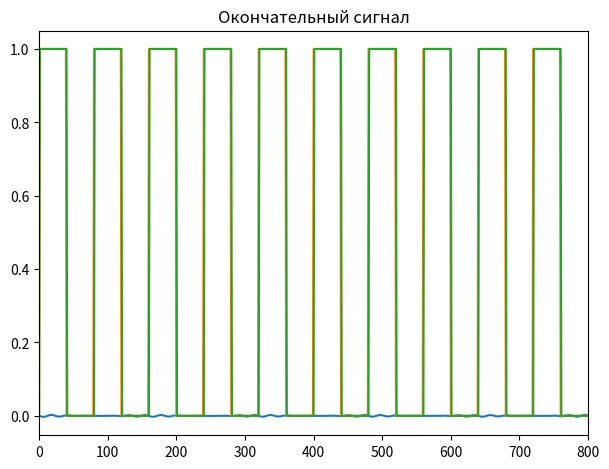

The matplotlib source for this figure:
import numpy as np
import matplotlib.pyplot as plt
import scipy.fft
import scipy.fftpack

points = 800

def amplitude_modulation_simple(signal, fc, points):
    x = np.linspace(0, 1, points)
    return signal * np.sin(fc * x * 2.0 * np.pi)

#демодуляция (амплитудная)
def demodulate(received_array, fc, t):
    c = np.sin(2 * np.pi * fc * t)

    demod = c * received_array
    return demod


def amplitude_modulation(amp, km, fc, f, points):
    # amp - амплитуда сигнала
    # km - коэффициент модуляции
    # fc - частота несущего сигнала
    # f - частота сигнала
    # points - число точек для отрисовки
    x = np.linspace(0, 1, points)
    return amp * (km * (np.sign(np.sin(f * x * 2.0 * np.pi)) + amp)) * np.sin(fc * x * 2.0 * np.pi)

am_sig = amplitude_modulation(1.0, 0.45, 70, 10, points)  # несущая частота - 70 Гц
spectr_sig_am = np.abs(scipy.fft.fft(am_sig)) / (points * 0.5)


#синтезированный сигнал
plt.title('Синтезированный сигнал (из 4-го номера)')
freq = np.fft.fftfreq(len(am_sig), 1.0 / points)
cutted_spec_signal = spectr_sig_am.copy()
cutted_spec_signal[(freq < 60)] = 0 #обрезание низких частот
cutted_spec_signal[(freq > 80)] = 0 #обрезание высоких частот
cutted_signal = scipy.fftpack.irfft(cutted_spec_signal)
print("cutted_signal: ", len(cutted_signal))


plt.plot(cutted_signal)
plt.xlim([0, points])
plt.tight_layout()
plt.show()


t = np.linspace(0, 1, points)

#частоты
message_freq = 10
carrier_freq = 70


#5й номер
def filter_signal():
    #создание однополярного меандра
    message = np.sign(np.sin((2 * np.pi * t) * message_freq))
    for i in range(len(message)):
        if message[i] < 0:
            message[i] = 0

    demod_cut_signal = demodulate(cutted_signal, carrier_freq, len(cutted_signal))

    # получение точек в меандре, где график растет\падает
    num = points / (message_freq * 2) # для 5гц = 80; для 10гц = 40 значение, являющееся длиной
                                        # одного "прямоугольника" на графике по оси Х
    j_0 = num / points #для 5гц = 0.1; для 10гц = 0.05 #получение коэффициента, на который будет умножаться points
    j = j_0
    array_meandr = []
    for i in range(message_freq * 2):
        granica = points * j
        array_meandr.append(granica)
        j += j_0

    freqs = np.fft.fftfreq(len(demod_cut_signal), 1.0 / points) #массив из значений по оси Х
    old_granica = 0 #начальная граница
    n = np.arange(0, points)
    freqs = n #добавление в массив точек из points (из оси Х)

    count = 0
    #Исходя из информации, полученной из массива array_meandr, изменяем сигнал, согласно точкам в массиве
    for i in array_meandr:
        if (count % 2 == 0):
            demod_cut_signal[freqs > round(old_granica)] = 1
            demod_cut_signal[freqs > round(i)] = 0
        else:
            demod_cut_signal[freqs > round(old_granica)] = 0
            demod_cut_signal[freqs > round(i)] = 1
        old_granica = i
        count += 1

    plt.title("Модулирующий сигнал (Однополярный меандр)")
    plt.plot(message)
    plt.xlim([0, points])
    plt.show()

    plt.title("Окончательный сигнал")
    plt.plot(demod_cut_signal)
    plt.xlim([0, points])
    plt.show()


if __name__ == "__main__":
    filter_signal()